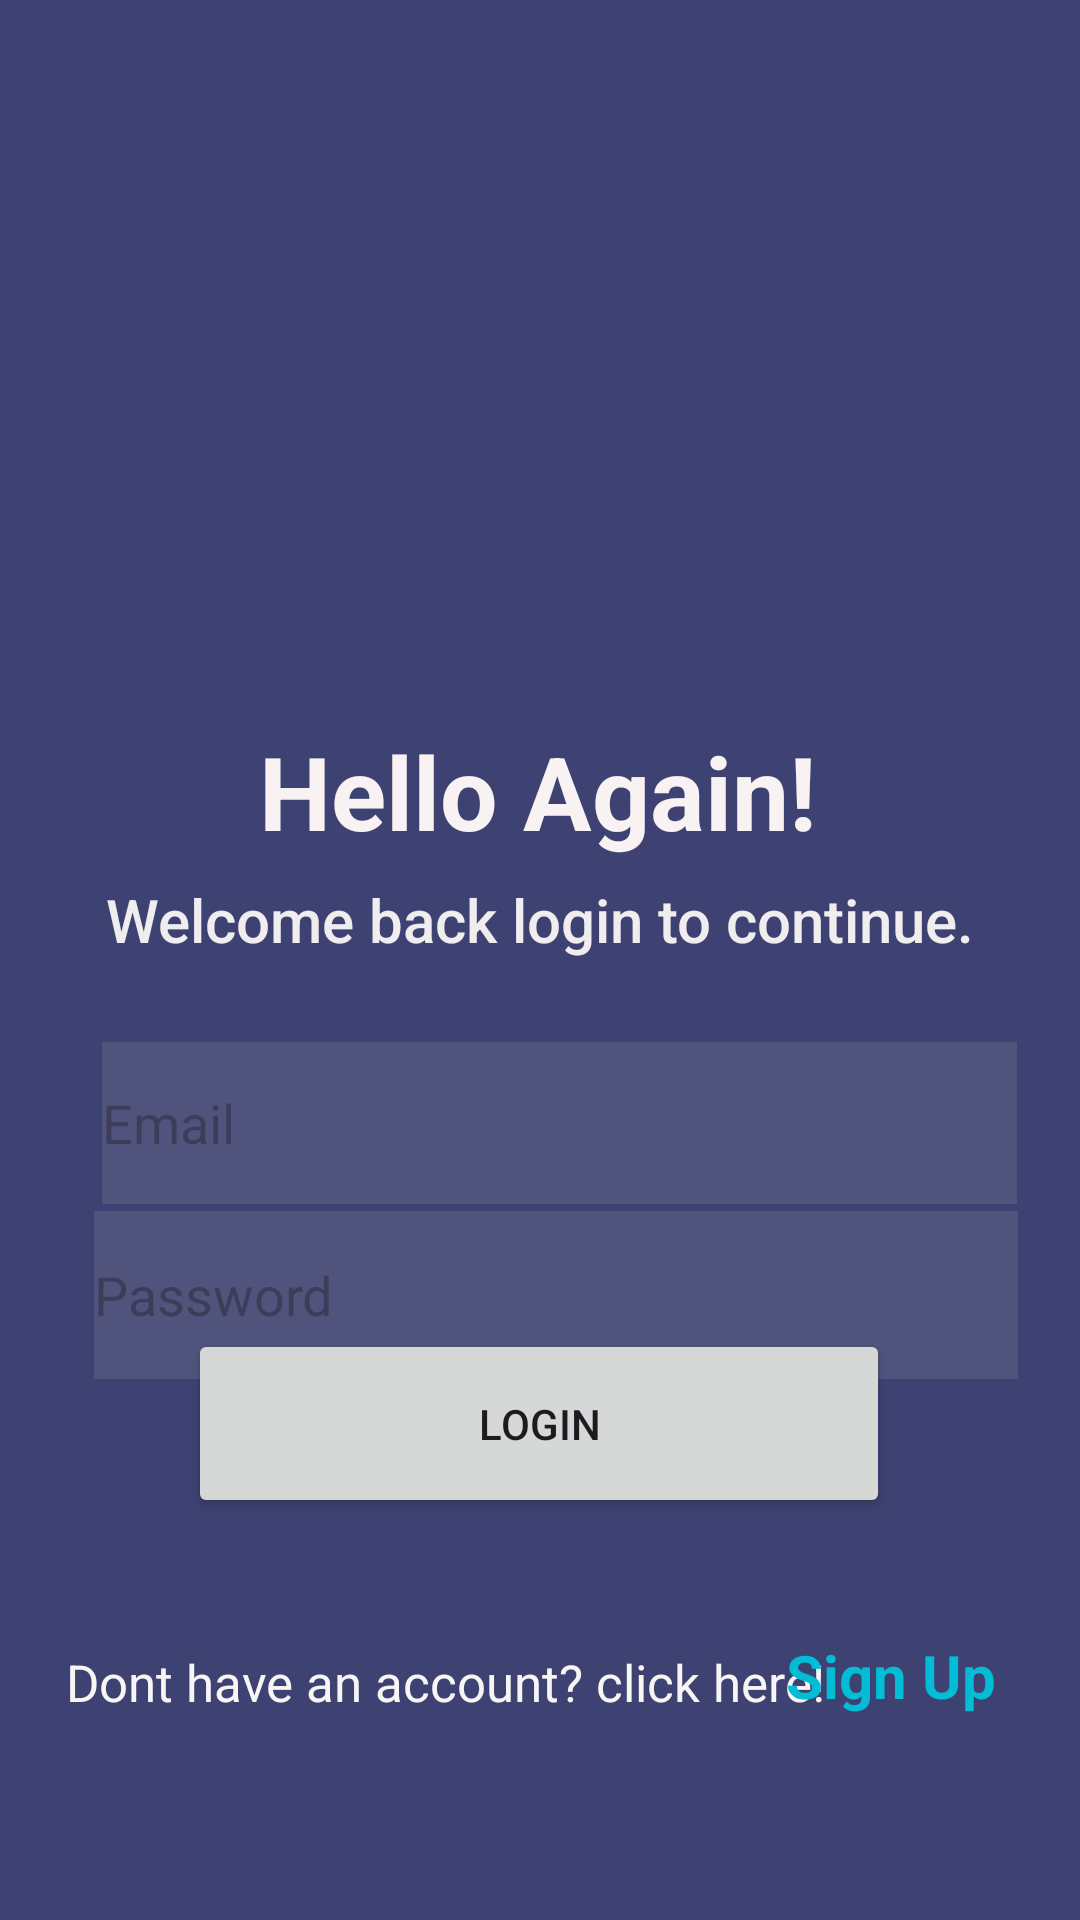

Produce the Android XML layout that renders to this screen, including the resource entries it uses.
<!-- AndroidManifest.xml: activity theme Theme.TaskManager -->
<!-- res/layout/activity_login.xml -->
<?xml version="1.0" encoding="utf-8"?>
<androidx.constraintlayout.widget.ConstraintLayout xmlns:android="http://schemas.android.com/apk/res/android"
        xmlns:app="http://schemas.android.com/apk/res-auto"
        xmlns:tools="http://schemas.android.com/tools"
        android:layout_width="match_parent"
        android:layout_height="match_parent"
        android:background="#E4272D62"
        tools:context=".LoginActivity">

    <TextView
            android:id="@+id/helloText"
            android:layout_width="wrap_content"
            android:layout_height="wrap_content"
            android:text="@string/hello_Text"
            android:textAppearance="@style/TextAppearance.AppCompat.Display1"
            android:textColor="#F8F2F2"
            app:layout_constraintBottom_toBottomOf="parent"
            app:layout_constraintEnd_toEndOf="parent"
            app:layout_constraintHorizontal_bias="0.497"
            app:layout_constraintStart_toStartOf="parent"
            app:layout_constraintTop_toTopOf="parent"
            app:layout_constraintVertical_bias="0.405"
            android:textStyle="bold" />

    <TextView
            android:id="@+id/welcomeText"
            android:layout_width="wrap_content"
            android:layout_height="wrap_content"
            android:layout_marginStart="175dp"
            android:layout_marginEnd="178dp"
            android:text="@string/welcome_Text"
            android:textAppearance="@style/TextAppearance.AppCompat.Body2"
            android:textColor="#EFEDED"
            android:textColorHint="#F6F3F3"
            app:layout_constraintBottom_toBottomOf="parent"
            app:layout_constraintEnd_toEndOf="parent"
            app:layout_constraintHorizontal_bias="0.495"
            app:layout_constraintStart_toStartOf="parent"
            app:layout_constraintTop_toTopOf="parent"
            app:layout_constraintVertical_bias="0.478"
            android:textSize="20sp" />

    <EditText
            android:id="@+id/emailEdit"
            android:layout_width="305dp"
            android:layout_height="54dp"
            android:layout_marginStart="76dp"
            android:layout_marginEnd="91dp"
            android:background="#23C6C5C5"
            android:ems="10"
            android:inputType="textEmailAddress"
            android:hint="@string/email_Edit"
            android:textColor="@color/white"
            app:layout_constraintBottom_toBottomOf="parent"
            app:layout_constraintEnd_toEndOf="parent"
            app:layout_constraintHorizontal_bias="0.377"
            app:layout_constraintStart_toStartOf="parent"
            app:layout_constraintTop_toTopOf="parent"
            app:layout_constraintVertical_bias="0.593"
            android:autofillHints="emailAddress"
            tools:ignore="ExtraText,LabelFor" />

    <EditText
            android:id="@+id/passwordEdit"
            android:layout_width="308dp"
            android:layout_height="56dp"
            android:layout_marginStart="76dp"
            android:layout_marginEnd="91dp"
            android:background="#23C6C5C5"
            android:ems="10"
            android:hint="@string/password_Edit"
            android:inputType="textPassword"
            app:layout_constraintBottom_toBottomOf="parent"
            app:layout_constraintEnd_toEndOf="parent"
            app:layout_constraintHorizontal_bias="0.39"
            app:layout_constraintStart_toStartOf="parent"
            app:layout_constraintTop_toTopOf="parent"
            app:layout_constraintVertical_bias="0.691"
            android:autofillHints="password" />

    <ImageView
            android:id="@+id/imageView"
            android:background="@drawable/roundstyle"
            android:layout_width="409dp"
            android:layout_height="274dp"
            android:layout_marginStart="1dp"
            android:layout_marginEnd="1dp"
            app:layout_constraintBottom_toBottomOf="parent"
            app:layout_constraintEnd_toEndOf="parent"
            app:layout_constraintHorizontal_bias="0.516"
            app:layout_constraintStart_toStartOf="parent"
            app:layout_constraintTop_toTopOf="parent"
            app:layout_constraintVertical_bias="0.0"
            app:srcCompat="@drawable/task"
            tools:ignore="ContentDescription" />

    <Button
            android:id="@+id/loginButton"
            android:layout_width="234dp"
            android:layout_height="63dp"
            android:layout_marginStart="141dp"
            android:layout_marginEnd="141dp"
            android:layout_marginBottom="134dp"
            android:text="@string/login_button"
            app:layout_constraintBottom_toBottomOf="parent"
            app:layout_constraintEnd_toEndOf="parent"
            app:layout_constraintHorizontal_bias="0.504"
            app:layout_constraintStart_toStartOf="parent"
            app:layout_constraintTop_toTopOf="@+id/imageView"
            app:layout_constraintVertical_bias="1.0" />

    <TextView
            android:id="@+id/noAccountText"
            android:layout_width="wrap_content"
            android:layout_height="wrap_content"
            android:layout_marginStart="76dp"
            android:layout_marginEnd="160dp"
            android:text="@string/noAccount_Text"
            android:textColor="#F8F5F5"
            app:layout_constraintBottom_toBottomOf="parent"
            app:layout_constraintEnd_toEndOf="parent"
            app:layout_constraintHorizontal_bias="0.419"
            app:layout_constraintStart_toStartOf="parent"
            app:layout_constraintTop_toTopOf="parent"
            android:textSize="17sp"
            app:layout_constraintVertical_bias="0.89" />

    <TextView
            android:id="@+id/signupText"
            android:layout_width="wrap_content"
            android:layout_height="wrap_content"
            android:text="@string/signUp_text"
            android:textColor="#00BCD4"
            android:textSize="20dp"
            app:layout_constraintBottom_toBottomOf="parent"
            app:layout_constraintEnd_toEndOf="parent"
            app:layout_constraintHorizontal_bias="0.903"
            app:layout_constraintStart_toStartOf="parent"
            app:layout_constraintTop_toTopOf="parent"
            app:layout_constraintVertical_bias="0.889"
            android:clickable="true"
            android:textStyle="bold" />

</androidx.constraintlayout.widget.ConstraintLayout>
<!-- resources referenced by this layout -->
<resources>
  <color name="white">#FFFFFFFF</color>
  <string name="email_Edit">Email</string>
  <string name="hello_Text">Hello Again!</string>
  <string name="login_button">Login</string>
  <string name="noAccount_Text">Dont have an account? click here! </string>
  <string name="password_Edit">Password</string>
  <string name="signUp_text">Sign Up </string>
  <string name="welcome_Text">Welcome back login to continue.</string>
  <style name="Theme.TaskManager" parent="Base.Theme.TaskManager" />
  <style name="Base.Theme.TaskManager" parent="Theme.Material3.DayNight.NoActionBar">
          
          
      </style>
</resources>
